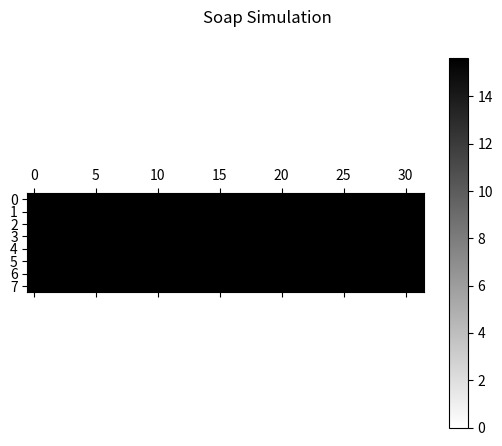

Reproduce this figure in Python.
import random
import matplotlib.pyplot as plt
from matplotlib.animation import FuncAnimation
from matplotlib.image import AxesImage
import numpy as np
import numpy.typing as npt



def clamp(value, min_val, max_val):
    return max(min_val, min(value, max_val))

class SoapSimulation():
    '''
    Simulation of a bar of soap shrinking under streams of water from a shower head.
    
    Methods
    -------
        constructor(**kwargs)
            Initializes the simulation parameters    
        run_simulation(self, frames: int = 10, interval: int =100, delta_t: float = 1.0)
            Runs the simulation as an animation.
    '''
    def __init__(self, **kwargs):
        '''
        Parameters
        ----------
            soap_bar_length: float 
                in centimeters
            soap_bar_height: float 
                in centimeters
            soap_bar_cell_width: float 
                in centimeters
            soap_bar_density: float 
                milligrams per milliliter (cm^3)
            soap_dissolution_rate:float 
                milligrams of soap dissolved per mil of water per cm^2 of surface area
            soap_ablation_rate: float 
                milligrams of soap ablated per mil of water per second
            number_of_streams: int 
                number of shower head streams affecting the soap bar
            water_flow_rate_per_stream: float 
                milliliters (cm^3) of water per second landing on cm^2 for one stream 
            water_flow_rate_std_dev: float 
                variance in water flow rate above
            stream_droplet_sample_size: int 
                number of droplets of water per stream per iteration
            droplet_dispersion_std_dev: int 
                spread of droplets in centimeters for a stream
            water_splash_rate: float
                fraction of water that splashes off and not available for dissolution
        '''
        
        # soap bar parameters
        self.soap_bar_length: float = clamp(kwargs.get("soap_bar_length", 4.0), 2.0, 10.0)
        self.soap_bar_height: float = clamp(kwargs.get("soap_bar_height", 2.0), 1.0, 4.0)
        self.soap_bar_cell_width: float = clamp(kwargs.get("soap_bar_cell_width", 1.0), 0.1, 1.0)
        self.soap_density: float = clamp(kwargs.get("soap_density", 1000.0), 700.0, 1000.0) 
        self.soap_dissolution_rate: float = clamp(kwargs.get("soap_dissolution_rate", 1.0 ), 0.01, 1.0)
        self.soap_ablation_rate: float = clamp(kwargs.get("soap_ablation_rate", 0.25 ), 0.01, 0.25)

        # water parameters
        self.number_of_streams: int = clamp(kwargs.get("number_of_streams", 5 ), 2, 20)
        self.water_flow_rate_per_stream: float = clamp(kwargs.get("water_flow_rate_per_stream", 1.0), 0.1, 2.0)
        self.water_flow_rate_std_dev = clamp(kwargs.get("water_flow_rate_std_dev", 0.25), 0.0, 0.5)
        self.stream_droplet_sample_size: int = clamp(kwargs.get("stream_droplet_sample_size", 20), 10, 50) 
        self.droplet_dispersion_std_dev: float = clamp(kwargs.get("droplet_dispersion_std_dev", 0.5), 0.1, 1.0)
        self.water_splash_rate: float = clamp(kwargs.get("water_splash_rate", 0.1), 0.05, 0.25)

    def create_soap_bar(self):
        self.soap_mass_per_cell = self.soap_density * pow(self.soap_bar_cell_width, 3)
        cells_in_length: float = int(self.soap_bar_length / self.soap_bar_cell_width)
        cells_in_height: float = int(self.soap_bar_height / self.soap_bar_cell_width)
        self.soap_bar: npt.NDArray = np.ones((cells_in_height, cells_in_length)) * self.soap_mass_per_cell
        # Maintain the remaining mass in milligrams.
        self.mass_remaining: float = np.sum(self.soap_bar) 

    def calculate_water_catch_per_column(self):
        # Determine how much water falls on each cell_width of soap
        
        # First, lets calculate how much water is in each stream over delta_t
        # and considering the thickness of the cross section.
        # Average speed of the water can vary from one iteration to the next
        # according to a gaussian distribution.
        current_water_flow_rate_per_stream: float = random.gauss(self.water_flow_rate_per_stream, self.water_flow_rate_std_dev)
        current_water_flow_rate_per_stream = self.water_flow_rate_per_stream  # remove after testing
        # Calculate water hitting per cm^2 over entire delta_t.
        water_per_stream_over_delta_t: float = current_water_flow_rate_per_stream * self.delta_t 
        # Now scale per stream water by thicknes of the soap slice..
        water_per_stream_over_delta_t_for_thickness = water_per_stream_over_delta_t * self.soap_bar_cell_width
        water_per_droplet: float = water_per_stream_over_delta_t_for_thickness / self.stream_droplet_sample_size

        # Next, evenly distribute the streams over a length that includes 
        # the bar length and half of stream_std_dev on both sides. 
        # This accounts for streams whose center is not directly over the bar, 
        # but some of its droplets will still hit the bar.
        start: float = (self.droplet_dispersion_std_dev * -0.5)
        end: float = self.soap_bar_length + self.droplet_dispersion_std_dev * 0.5
        stream_means: npt.NDArray = np.linspace(start, end, self.number_of_streams)
        
        # Now, find out how many water droplets fall on each cell_width on top of the soap.
        _, cols = self.soap_bar.shape
        droplets_by_column: npt.NDArray = np.zeros((cols,))
        for mean_location in stream_means:
            droplets: npt.NDArray = np.random.normal(mean_location, self.droplet_dispersion_std_dev, self.stream_droplet_sample_size)
            conditional: npt.NDArray = (droplets >= 0) & (droplets < self.soap_bar_length)
            droplets = droplets[conditional]
            droplet_bins = np.arange(self.soap_bar_cell_width, self.soap_bar_length, self.soap_bar_cell_width)
            indices: npt.NDArray  = np.digitize(droplets, droplet_bins)
            droplets_distribution: npt.NDArray = np.bincount(indices, minlength = len(droplet_bins) + 1)
            droplets_by_column += droplets_distribution

        # Finaly, calculate total water hitting each cell_width on the top of the soap.
        self.water_by_column = droplets_by_column * water_per_droplet

    def apply_ablation(self):
        # For the top of each column, start applying the ablation of the water.
        rows, cols = self.soap_bar.shape
        for col in range(0, cols):
            ablated_mass: float = self.water_by_column[col] * self.soap_ablation_rate
            self.mass_remaining -= ablated_mass
            row: int = 0
            # Start reducing each cell_width column of soap by the ablated_mass.
            while ablated_mass and row < rows:
                if ablated_mass <= self.soap_bar[row][col]:
                    self.soap_bar[row][col] -= ablated_mass
                    break
                ablated_mass -= self.soap_bar[row][col]
                self.soap_bar[row][col] = 0.0
                row += 1

    def apply_dissolution(self):
        # For the top and the sides of the soap, calculate how much mass
        # is removed due to dissolution.
        rows, cols = self.soap_bar.shape
        # Calculate how much water is flowing over the top of each column as it runs to both sides.
        # Assume half of the water runs to each side.
        water_flow_by_column: npt.NDArray = self.water_by_column * (1.0 - self.water_splash_rate)
        if cols % 2:
            water_flow_by_column[cols//2-1] += water_flow_by_column[cols//2] * 0.5
            water_flow_by_column[cols//2+1] += water_flow_by_column[cols//2] * 0.5
        for col in range(cols//2-2, -1, -1):
            water_flow_by_column[col] += water_flow_by_column[col+1]
        for col in range(cols//2+1, cols):
            water_flow_by_column[col] += water_flow_by_column[col-1]

        # For each column start applying total mass to be dissolved. 
        # If top cell has less mass than total mass to be dissolved,
        # then apply the remaining to the next lower cell.
        for col in range(0, cols):
            dissolved_mass: float = water_flow_by_column[col] * self.soap_dissolution_rate * pow(self.soap_bar_cell_width, 2)
            self.mass_remaining -= dissolved_mass
            row: int = 0
            while dissolved_mass and row < rows:
                if dissolved_mass <= self.soap_bar[row][col]:
                    self.soap_bar[row][col] -= dissolved_mass
                    break
                dissolved_mass -= self.soap_bar[row][col]
                self.soap_bar[row][col] = 0.0
                row += 1

        # For each row apply mass dissolved on left and right sides.
        # If outer most cell has less mass than total mass dissolved to be dissolved, 
        # then apply the remaining to the next inner most cell
        for row in range(0, rows):
            indices = np.where(self.soap_bar[row] > 0.0)[0]
            if not indices.size:
                continue
            #left side
            col: int = indices[0]
            dissolved_mass: float = water_flow_by_column[col] * self.soap_dissolution_rate * pow(self.soap_bar_cell_width, 2)
            self.mass_remaining -= dissolved_mass
            while dissolved_mass and col < len(indices):
                if dissolved_mass <= self.soap_bar[row][col]:
                    self.soap_bar[row][col] -= dissolved_mass
                    break
                dissolved_mass -= self.soap_bar[row][col]
                self.soap_bar[row][col] = 0.0
                col += 1
            #rigth side
            col = indices[-1]
            dissolved_mass = water_flow_by_column[col] * self.soap_dissolution_rate * pow(self.soap_bar_cell_width, 2)
            self.mass_remaining -= dissolved_mass
            while dissolved_mass and col >= 0:
                if dissolved_mass <= self.soap_bar[row][col]:
                    self.soap_bar[row][col] -= dissolved_mass
                    break
                dissolved_mass -= self.soap_bar[row][col]
                self.soap_bar[row][col] = 0.0
                col -= 1

    def update_soap_bar(self):
        # Figure out how much water is hitting the top of the soap bar
        # for delta_t, and how it is distributed accross the cells, 
        # and then apply ablation and dissolution.
        self.calculate_water_catch_per_column()
        self.apply_ablation()
        self.apply_dissolution()

    def init_animation(self):
        # Hand the initial soap data to the animation.
        self.image.set_data(self.soap_bar)
        return self.image,

    def update_animation(self, frame):
        # Update the soap bar and then update the animation with 
        # the new state of the soap bar.
        self.update_soap_bar()
        self.image.set_data(self.soap_bar)
        # I would be nice to update title of animation with frame number, 
        # mass, and elapsed time, but that requires not Blitting, which is slow.
        # So, just log the values here.
        elapsed_time: float = self.delta_t * frame
        mass_remaining_grams: float = self.mass_remaining / 1000.0
        one_based_frame: int = frame + 1
        print(f"frame: {one_based_frame}, elapsed time: {elapsed_time} sec, mass remaining: {mass_remaining_grams:.3f} g")
        return self.image,

    def run_simulation(self, frames: int = 10, interval: int =100, delta_t: float = 1.0) -> None:
        '''
        Runs the simulation as an animation.  Background is in white and the soap bar is int black.
        A mass is removed from a cell of the bar of soap, the color becomes lighter.  When all of
        the mass has been removed from a cell, it is white, matching the background.

        Parameters
        ----------
            frames: int
                the number of iterations for the simulation
            interval: int
                the millisecond delay between frames
            delta_t: float
                the amount of time represented by each frame
        '''
        self.delta_t = delta_t
        # Always recreate a new soap bar so that the simulation can be run 
        # multiple times on a single instance.
        self.create_soap_bar()
        fig, ax = plt.subplots()
        fig.suptitle("Soap Simulation")
        self.image: AxesImage = ax.matshow(self.soap_bar, cmap='gray_r', vmin=0.0, vmax=self.soap_mass_per_cell)
        # Reference to animation is required otherwise it might 
        # be garbage collected mid simulation!
        animation = FuncAnimation(fig, self.update_animation, frames=frames, init_func=self.init_animation, interval=interval, blit=True, repeat=False)
        plt.colorbar(self.image)
        plt.show()
        print("Simulation complete.")
        


if __name__ == "__main__":
    ss = SoapSimulation(
        # soap bar parameters
        soap_bar_length = 8.0,       # centimeters, cm
        soap_bar_height = 2.0,       # centimeters, cm
        soap_bar_cell_width = 0.25,  # centimeters, cm
        soap_density = 1000.0,       # miligrams per cm^3
        soap_dissolution_rate = 1.0, # mg removed per cm^3 of water flowing over cm^2 of surface
        soap_ablation_rate = 0.25,   # mg removed per cm^3 water per second

        # water dynamics parameters
        number_of_streams = 5,
        water_flow_rate_per_stream = 1.0,   # mil of water hitting cm^2 area per second
        water_flow_rate_std_dev = 1.0,      # spread of the flow rate
        stream_droplet_sample_size = 20,    # number of droplest in stream per iteration
        droplet_dispersion_std_dev = 0.5,   # spread of droplets from mean of stream
        water_splash_rate = 0.1             # fraction of water splashing off 
    ) 
    # This runs for fifteen minutes in sim time, about 20 seconds real time.
    ss.run_simulation(frames=180, interval=100, delta_t=5.0)


    
    

    


